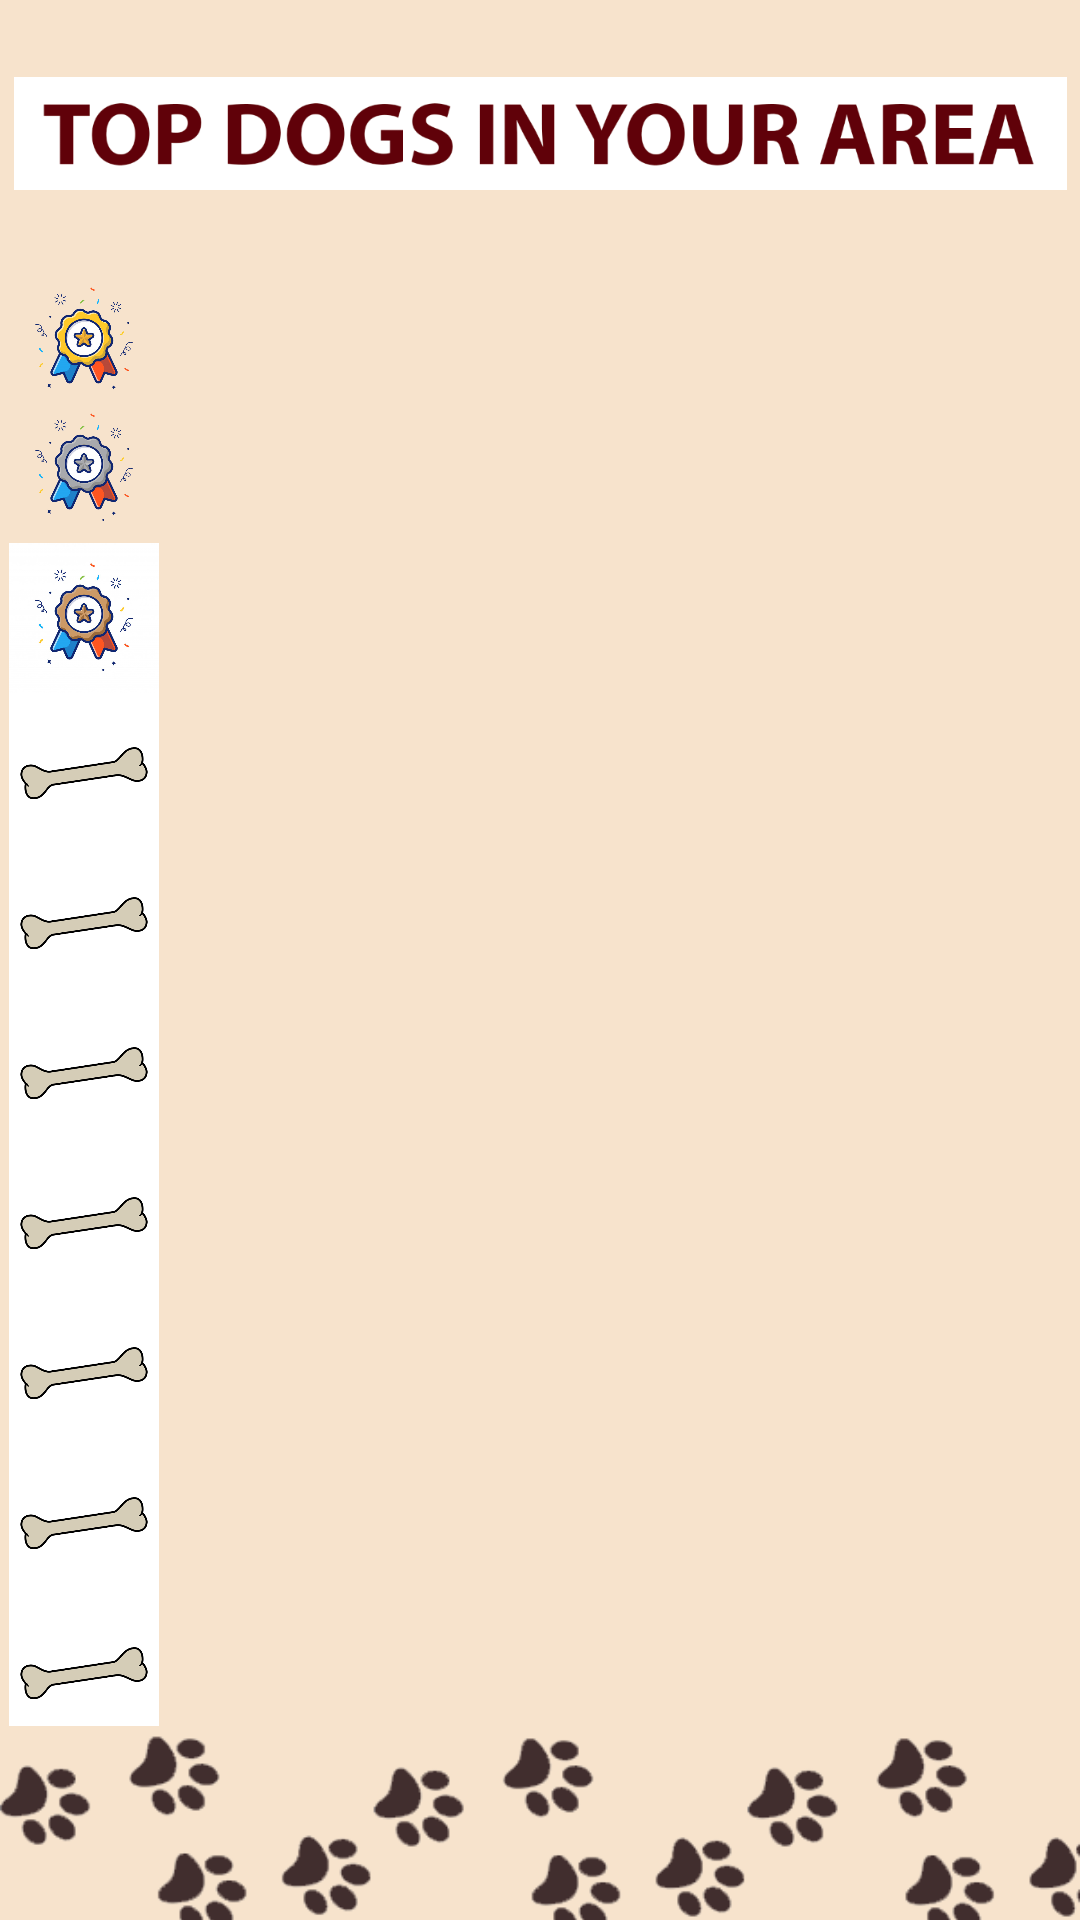

This screen was rendered from an Android layout file. Write that file and the resources it references.
<!-- AndroidManifest.xml: application theme Theme.TopDogDraft -->
<!-- res/layout/activity_leaderboard.xml -->
<?xml version="1.0" encoding="utf-8"?>
<androidx.constraintlayout.widget.ConstraintLayout xmlns:android="http://schemas.android.com/apk/res/android"
    xmlns:tools="http://schemas.android.com/tools"
    android:layout_width="match_parent"
    android:layout_height="match_parent"
    xmlns:app="http://schemas.android.com/apk/res-auto"
    android:orientation="vertical"
    tools:context=".Leaderboard"
    android:background="#f7e3cc"
    android:id="@+id/linearLayout2">


    <ImageView
        android:id="@+id/topdog"
        android:layout_width="351dp"
        android:layout_height="89dp"
        app:layout_constraintEnd_toEndOf="parent"
        app:layout_constraintStart_toStartOf="parent"
        app:layout_constraintTop_toTopOf="parent"
        app:srcCompat="@drawable/myleaderhead"
        tools:layout_conversion_absoluteHeight="50
        dp"
        tools:layout_conversion_absoluteWidth="411dp" />

    <ImageView
        android:id="@+id/gold"
        android:layout_width="56dp"
        android:layout_height="50dp"
        app:layout_constraintBottom_toTopOf="@+id/silver"
        app:layout_constraintEnd_toStartOf="@id/leaderboard_listview"
        app:layout_constraintHorizontal_bias="0.0"
        app:layout_constraintStart_toStartOf="parent"
        app:layout_constraintTop_toBottomOf="@id/topdog"
        app:layout_constraintVertical_bias="0.0"
        app:srcCompat="@drawable/goldmedal" />

    <ImageView
        android:id="@+id/silver"
        android:layout_width="56dp"
        android:layout_height="50dp"
        android:layout_marginEnd="2dp"
        app:layout_constraintBottom_toBottomOf="parent"
        app:layout_constraintEnd_toStartOf="@+id/leaderboard_listview"
        app:layout_constraintHorizontal_bias="0.0"
        app:layout_constraintStart_toStartOf="parent"
        app:layout_constraintTop_toBottomOf="@id/topdog"
        app:layout_constraintVertical_bias="0.084"
        app:srcCompat="@drawable/silvermedal" />

    <ImageView
        android:id="@+id/silver2"
        android:layout_width="56dp"
        android:layout_height="50dp"
        android:layout_marginEnd="2dp"
        app:layout_constraintBottom_toBottomOf="parent"
        app:layout_constraintEnd_toStartOf="@+id/leaderboard_listview"
        app:layout_constraintHorizontal_bias="0.0"
        app:layout_constraintStart_toStartOf="parent"
        app:layout_constraintTop_toBottomOf="@id/silver"
        app:layout_constraintVertical_bias="0.0"
        app:srcCompat="@drawable/bronze" />

    <ImageView
        android:id="@+id/bone"
        android:layout_width="56dp"
        android:layout_height="50dp"
        android:layout_marginEnd="2dp"
        app:layout_constraintBottom_toBottomOf="parent"
        app:layout_constraintEnd_toStartOf="@+id/leaderboard_listview"
        app:layout_constraintHorizontal_bias="0.0"
        app:layout_constraintStart_toStartOf="parent"
        app:layout_constraintTop_toBottomOf="@id/silver2"
        app:layout_constraintVertical_bias="0.0"
        app:srcCompat="@drawable/bone" />

    <ImageView
        android:id="@+id/bone2"
        android:layout_width="56dp"
        android:layout_height="50dp"
        android:layout_marginEnd="2dp"
        app:layout_constraintBottom_toBottomOf="parent"
        app:layout_constraintEnd_toStartOf="@+id/leaderboard_listview"
        app:layout_constraintHorizontal_bias="0.0"
        app:layout_constraintStart_toStartOf="parent"
        app:layout_constraintTop_toBottomOf="@id/bone"
        app:layout_constraintVertical_bias="0.0"
        app:srcCompat="@drawable/bone" />

    <ImageView
        android:id="@+id/bone3"
        android:layout_width="56dp"
        android:layout_height="50dp"
        android:layout_marginEnd="2dp"
        app:layout_constraintBottom_toBottomOf="parent"
        app:layout_constraintEnd_toStartOf="@+id/leaderboard_listview"
        app:layout_constraintHorizontal_bias="0.0"
        app:layout_constraintStart_toStartOf="parent"
        app:layout_constraintTop_toBottomOf="@id/bone2"
        app:layout_constraintVertical_bias="0.0"
        app:srcCompat="@drawable/bone" />

    <ImageView
        android:id="@+id/bone4"
        android:layout_width="56dp"
        android:layout_height="50dp"
        android:layout_marginEnd="2dp"
        app:layout_constraintBottom_toBottomOf="parent"
        app:layout_constraintEnd_toStartOf="@+id/leaderboard_listview"
        app:layout_constraintHorizontal_bias="0.0"
        app:layout_constraintStart_toStartOf="parent"
        app:layout_constraintTop_toBottomOf="@id/bone3"
        app:layout_constraintVertical_bias="0.0"
        app:srcCompat="@drawable/bone" />

    <ImageView
        android:id="@+id/bone5"
        android:layout_width="56dp"
        android:layout_height="50dp"
        android:layout_marginEnd="2dp"
        app:layout_constraintBottom_toBottomOf="parent"
        app:layout_constraintEnd_toStartOf="@+id/leaderboard_listview"
        app:layout_constraintHorizontal_bias="0.0"
        app:layout_constraintStart_toStartOf="parent"
        app:layout_constraintTop_toBottomOf="@id/bone4"
        app:layout_constraintVertical_bias="0.0"
        app:srcCompat="@drawable/bone" />

    <ImageView
        android:id="@+id/bone6"
        android:layout_width="56dp"
        android:layout_height="50dp"
        android:layout_marginEnd="2dp"
        app:layout_constraintBottom_toBottomOf="parent"
        app:layout_constraintEnd_toStartOf="@+id/leaderboard_listview"
        app:layout_constraintHorizontal_bias="0.0"
        app:layout_constraintStart_toStartOf="parent"
        app:layout_constraintTop_toBottomOf="@id/bone5"
        app:layout_constraintVertical_bias="0.0"
        app:srcCompat="@drawable/bone" />

    <ImageView
        android:id="@+id/bone7"
        android:layout_width="56dp"
        android:layout_height="50dp"
        android:layout_marginEnd="2dp"
        app:layout_constraintBottom_toBottomOf="parent"
        app:layout_constraintEnd_toStartOf="@+id/leaderboard_listview"
        app:layout_constraintHorizontal_bias="0.0"
        app:layout_constraintStart_toStartOf="parent"
        app:layout_constraintTop_toBottomOf="@id/bone6"
        app:layout_constraintVertical_bias="0.0"
        app:srcCompat="@drawable/bone" />

    <ListView
        android:id="@+id/leaderboard_listview"
        android:layout_width="311dp"
        android:layout_height="596dp"
        app:layout_constraintEnd_toEndOf="parent"
        app:layout_constraintHorizontal_bias="0.84"
        app:layout_constraintStart_toStartOf="parent"
        app:layout_constraintTop_toTopOf="@+id/gold"
        tools:layout_conversion_absoluteHeight="449dp"
        tools:layout_conversion_absoluteWidth="411dp">

    </ListView>

    <ImageView
        android:id="@+id/imageView2"
        android:layout_width="wrap_content"
        android:layout_height="wrap_content"
        app:layout_constraintStart_toStartOf="parent"
        app:layout_constraintTop_toBottomOf="@+id/bone7"
        app:layout_constraintEnd_toEndOf="parent"
        app:layout_constraintBottom_toBottomOf="parent"

        app:srcCompat="@drawable/walkpaws" />


</androidx.constraintlayout.widget.ConstraintLayout>
<!-- resources referenced by this layout -->
<resources>
  <!-- drawable bone: png bitmap (drawable, 19876 bytes) -->
  <!-- drawable bronze: png bitmap (drawable, 127477 bytes) -->
  <!-- drawable goldmedal: png bitmap (drawable, 112781 bytes) -->
  <!-- drawable myleaderhead: png bitmap (drawable, 37120 bytes) -->
  <!-- drawable silvermedal: png bitmap (drawable, 95790 bytes) -->
  <!-- drawable walkpaws: png bitmap (drawable, 12274 bytes) -->
  <style name="Theme.TopDogDraft" parent="Theme.MaterialComponents.DayNight.DarkActionBar">
          
          <item name="colorPrimary">@color/purple_500</item>
          <item name="colorPrimaryVariant">@color/purple_700</item>
          <item name="colorOnPrimary">@color/white</item>
          
          <item name="colorSecondary">@color/teal_200</item>
          <item name="colorSecondaryVariant">@color/teal_700</item>
          <item name="colorOnSecondary">@color/black</item>
          
          <item name="android:statusBarColor" tools:targetApi="l">?attr/colorPrimaryVariant</item>
          
      </style>
  <!-- not gathered from this repository: default colours our renderer supplied (Android Studio template values) -->
  <color name="purple_500">#FF6200EE</color>
  <color name="purple_700">#FF3700B3</color>
  <color name="teal_200">#FF03DAC5</color>
  <color name="teal_700">#FF018786</color>
  <color name="black">#FF000000</color>
  <color name="white">#FFFFFFFF</color>
</resources>
